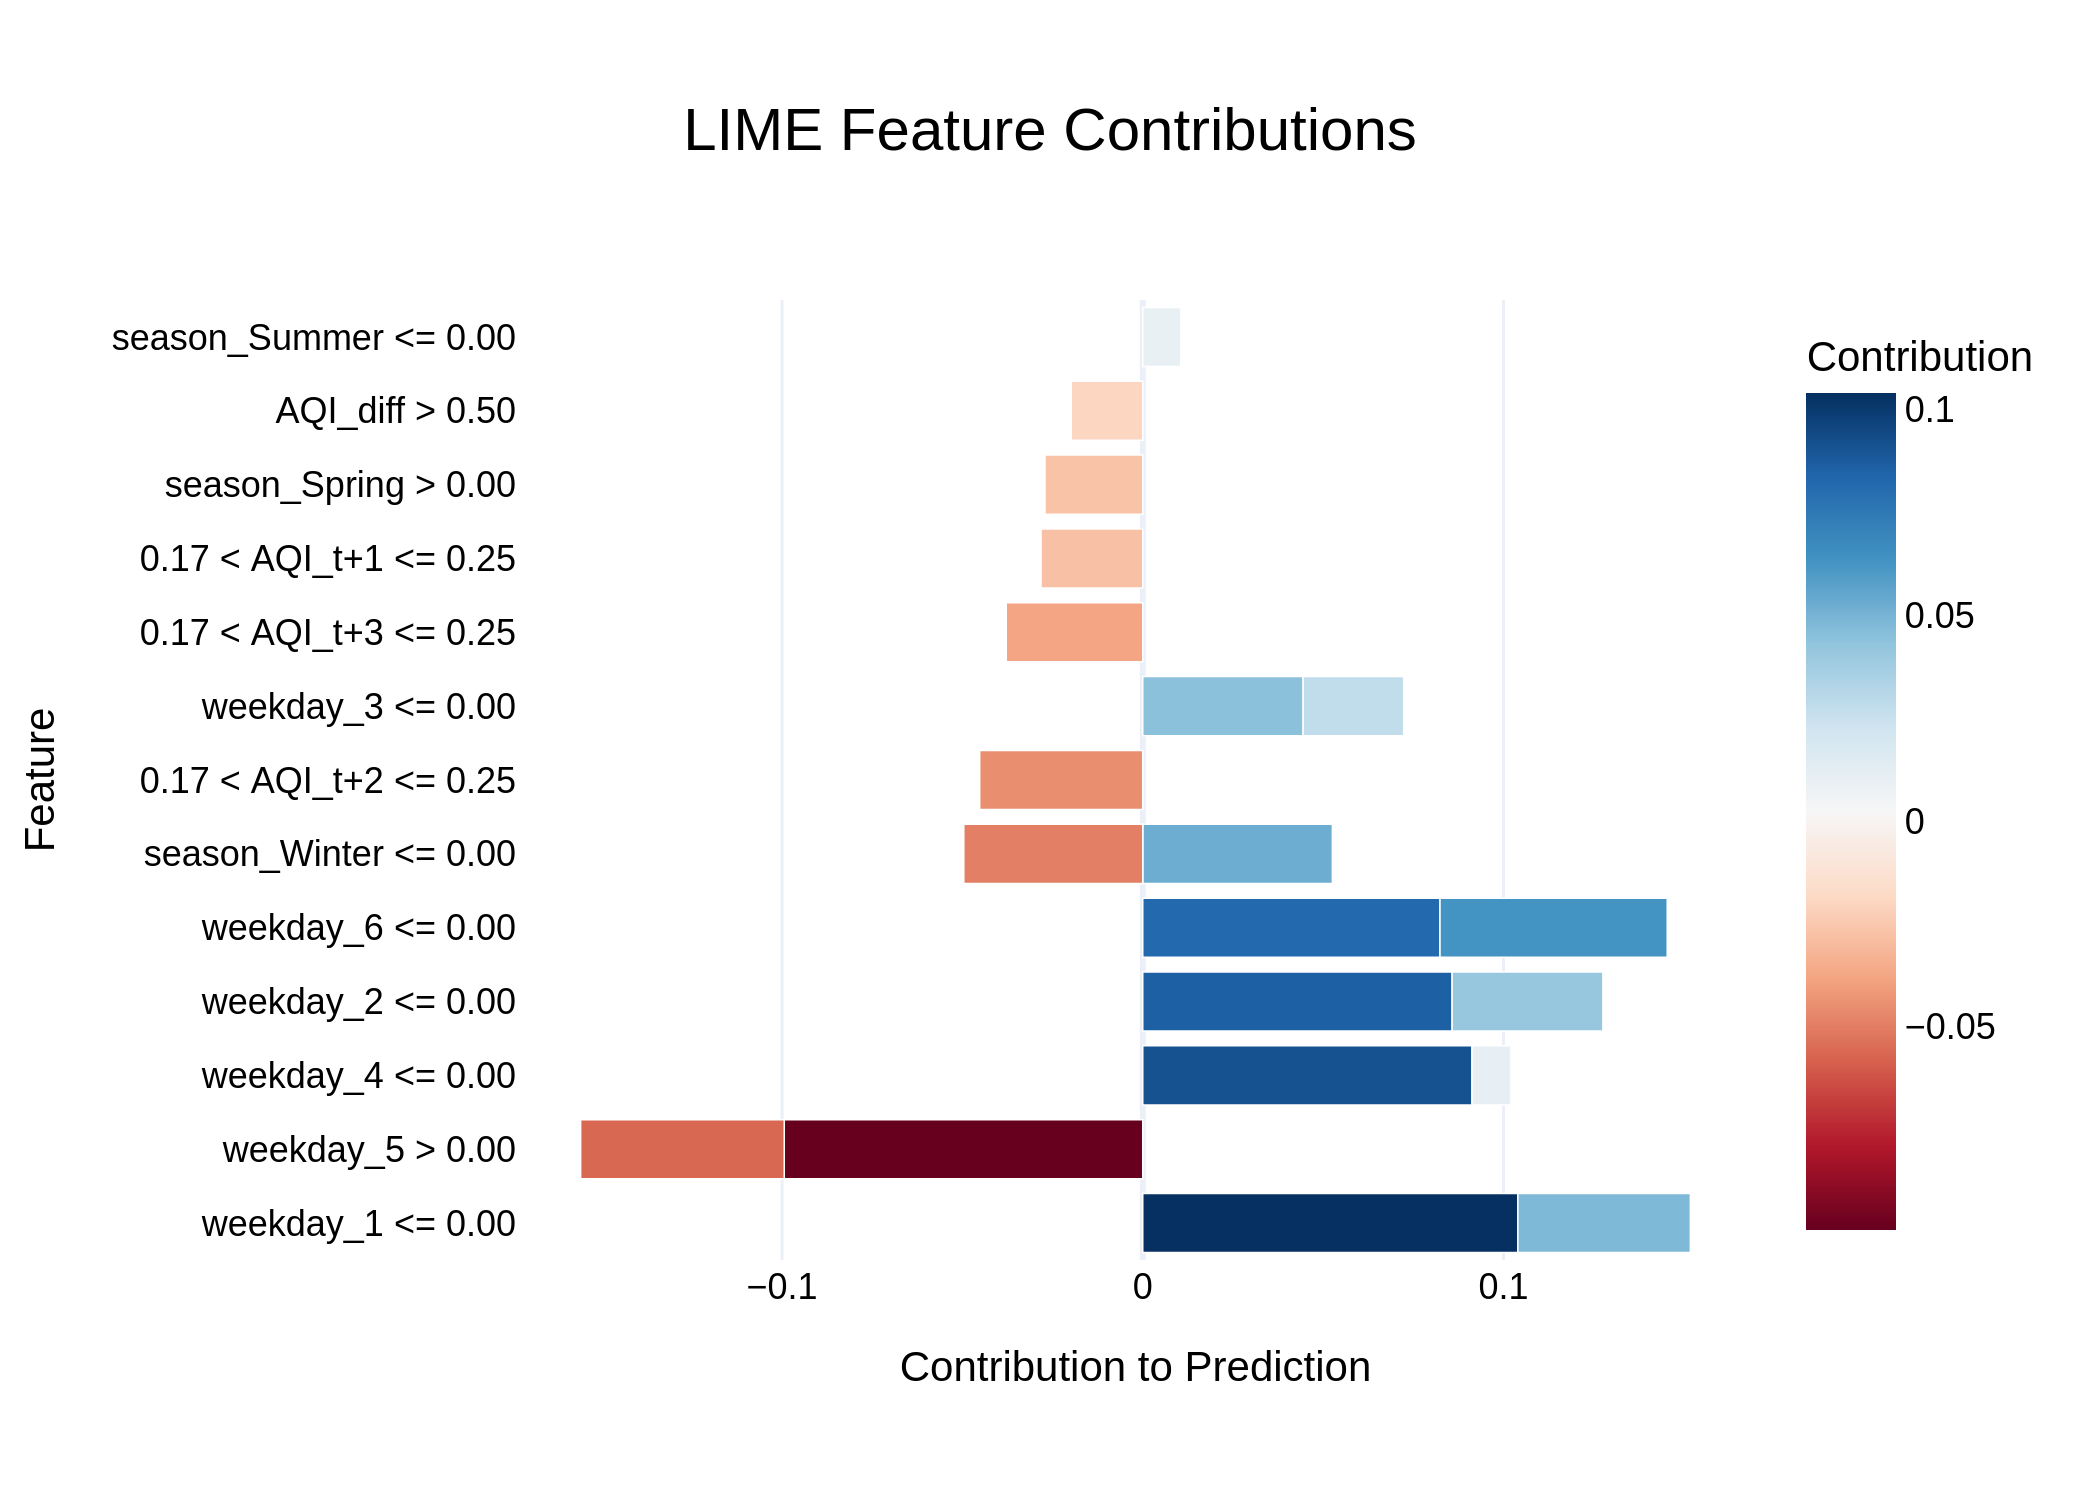

The table this chart was drawn from, first rows:
Feature, Contribution
weekday_1 <= 0.00, 0.104
weekday_5 > 0.00, -0.09939
weekday_4 <= 0.00, 0.09127
weekday_2 <= 0.00, 0.08576
weekday_6 <= 0.00, 0.0824
weekday_6 <= 0.00, 0.06299
weekday_5 > 0.00, -0.05645
season_Winter <= 0.00, 0.05256
season_Winter <= 0.00, -0.04962
weekday_1 <= 0.00, 0.04781
0.17 < AQI_t+2 <= 0.25, -0.0452
weekday_3 <= 0.00, 0.04445
weekday_2 <= 0.00, 0.0418
0.17 < AQI_t+3 <= 0.25, -0.03785
0.17 < AQI_t+1 <= 0.25, -0.02821
weekday_3 <= 0.00, 0.02788
season_Spring > 0.00, -0.02712
AQI_diff > 0.50, -0.01981
weekday_4 <= 0.00, 0.0108
season_Summer <= 0.00, 0.01058
